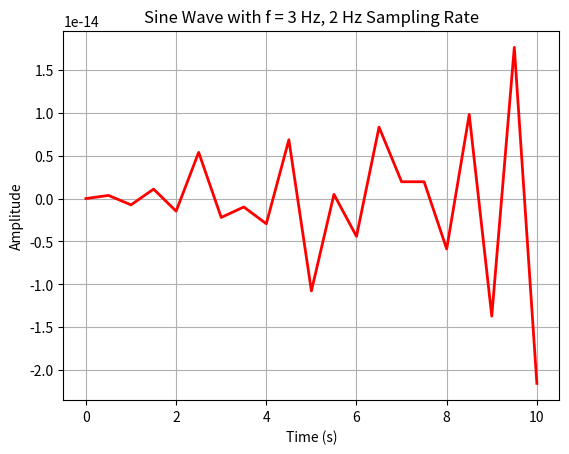

Generate this figure with matplotlib:
import numpy as np
import matplotlib.pyplot as plt
freq = 3
amp = 1
phase = 0
t = np.arange(0, 10.5, 0.5)
y = amp * np.sin(2 * np.pi * freq * t + phase)
plt.plot(t, y, 'r-', linewidth=2)
plt.xlabel('Time (s)')
plt.ylabel('Amplitude')
plt.title('Sine Wave with f = 3 Hz, 2 Hz Sampling Rate')
plt.grid()
plt.show()
